Dataset: dataset_oiseaux (GitHub, Yannickthomas0602/Yolo_projet_etude). Classes: balbuzard, cormoran, heron, mouette goeland.

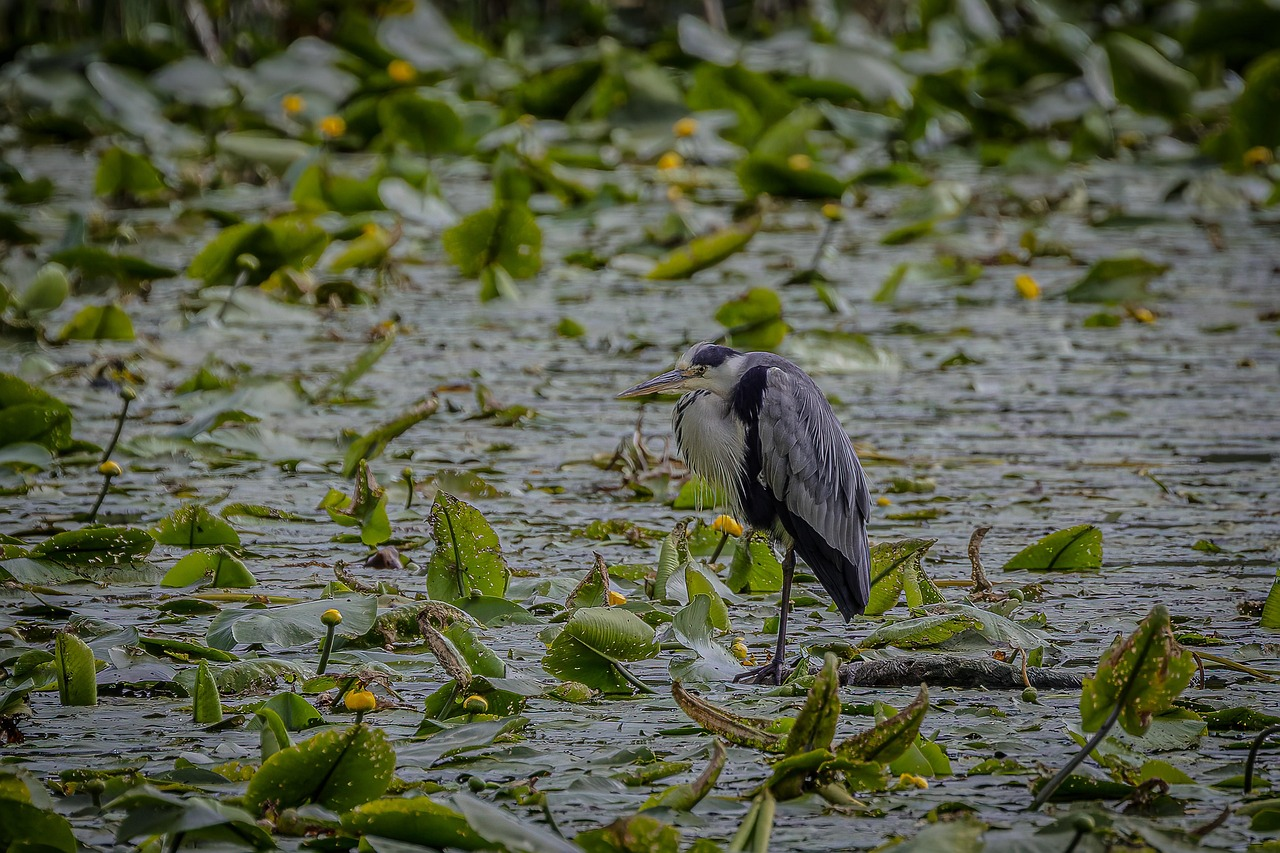
Label: heron

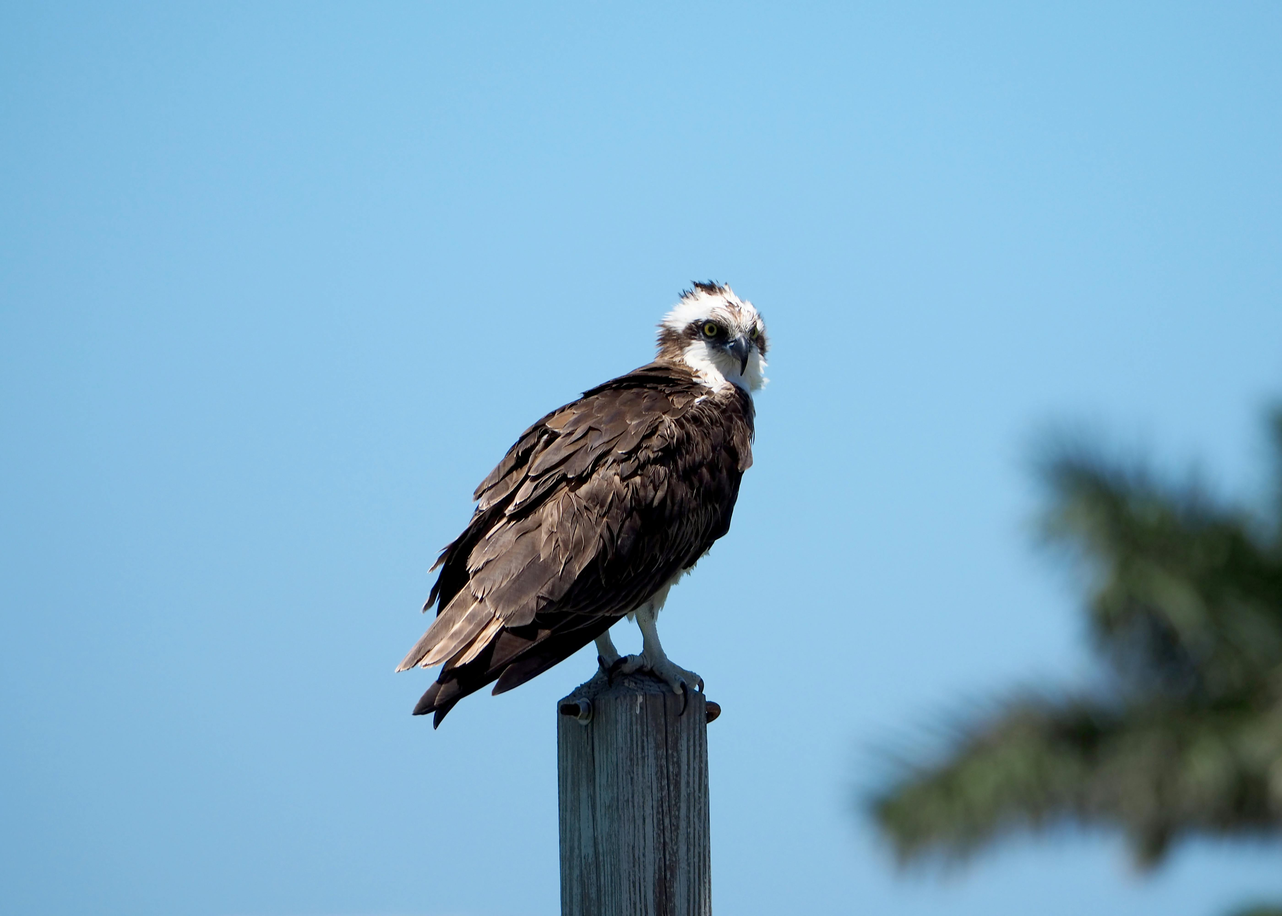
Label: balbuzard

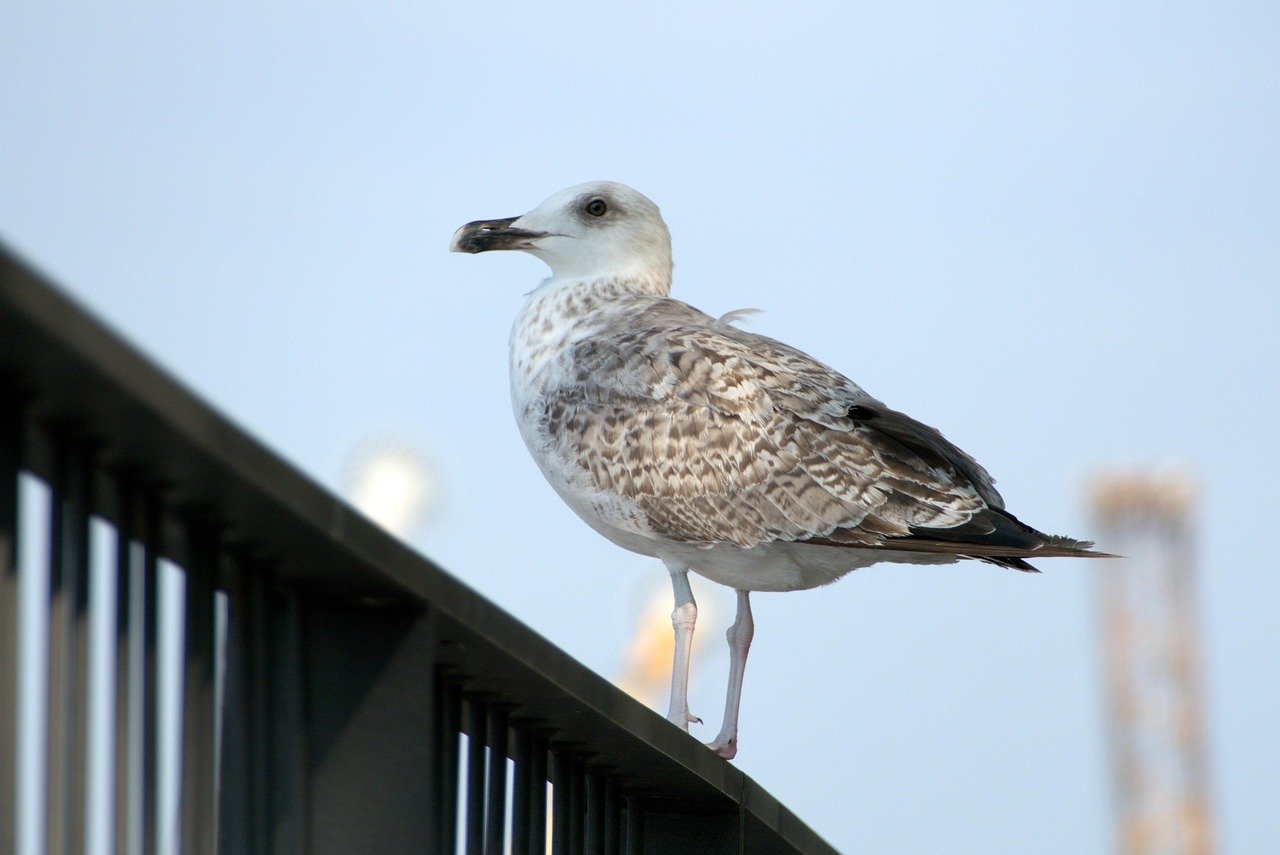
Label: mouette goeland

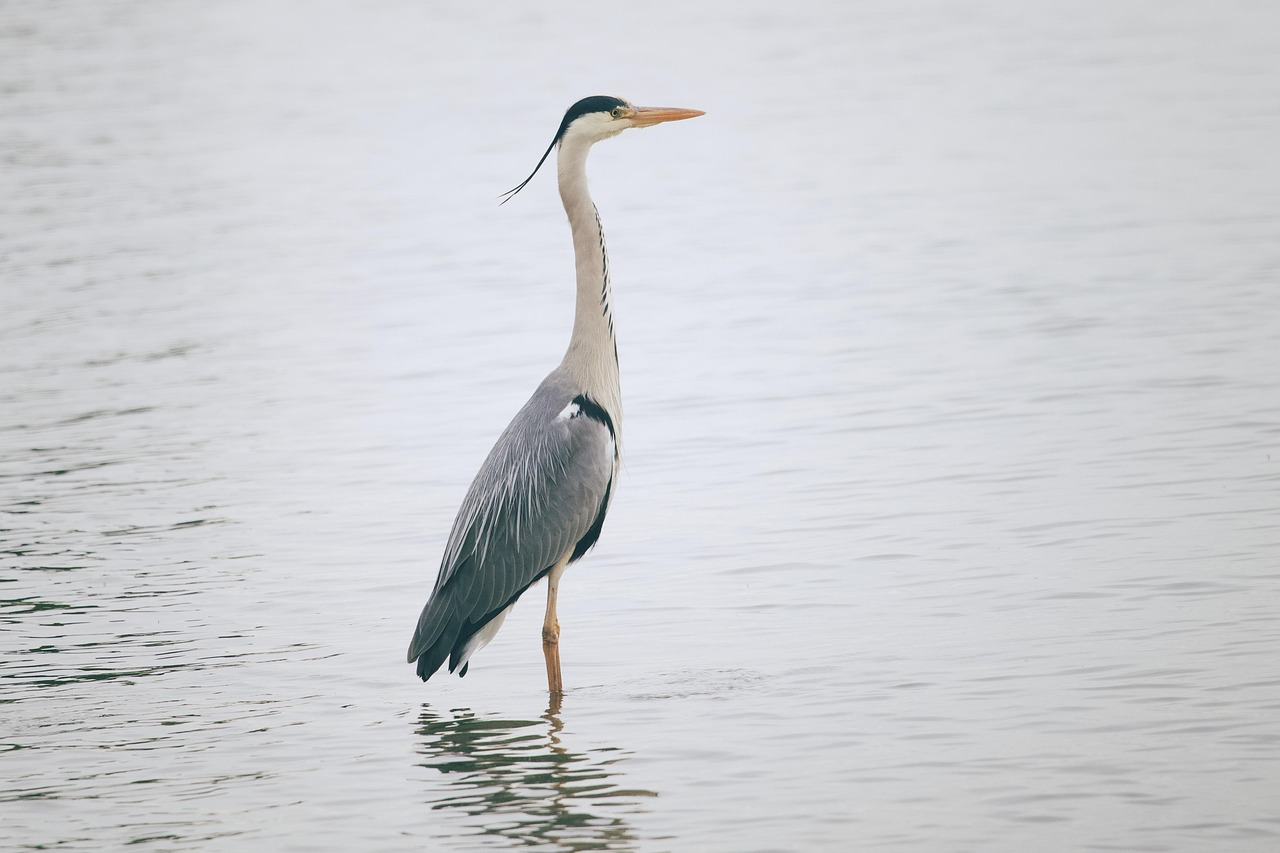
Label: heron

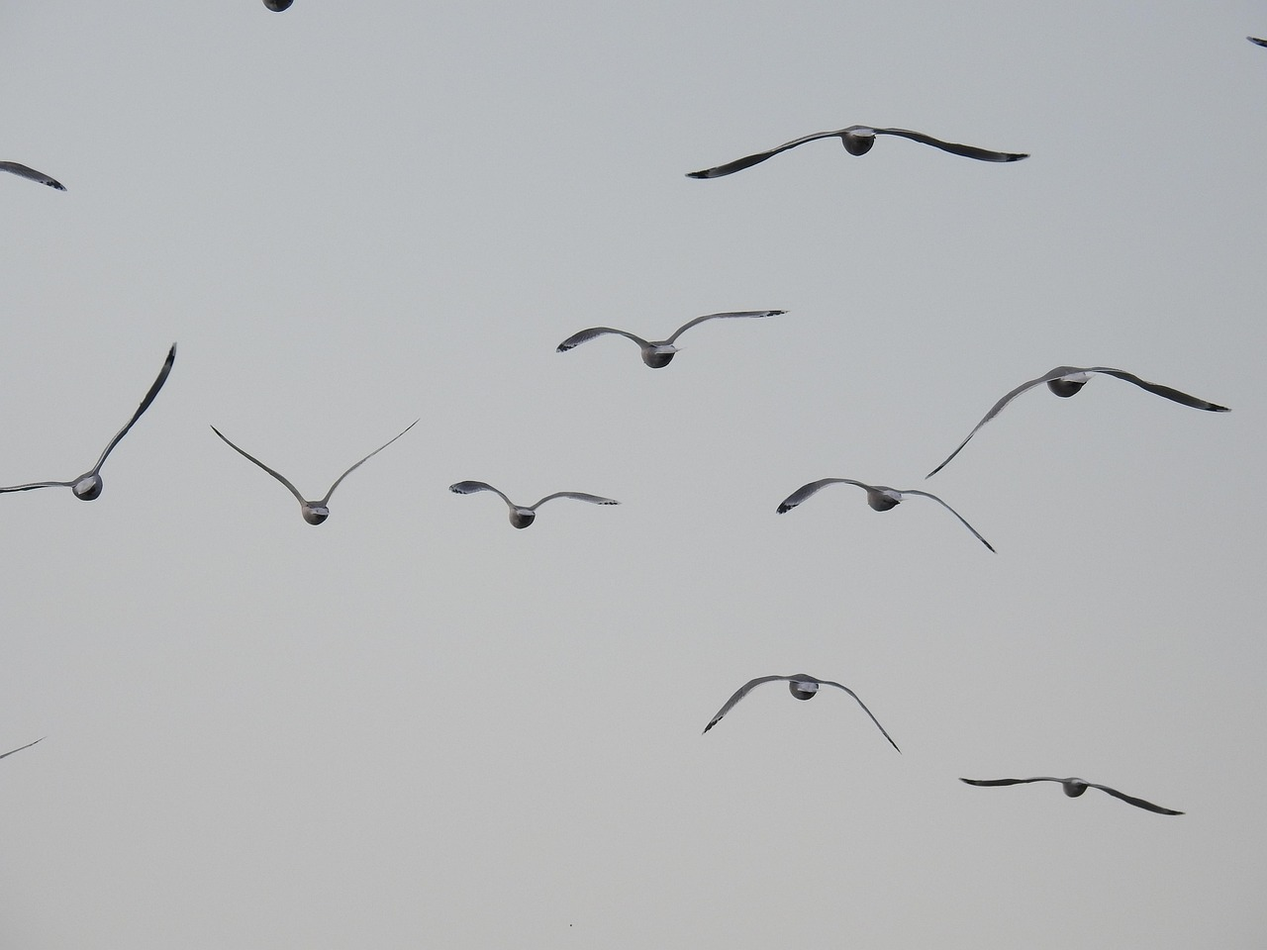
Label: mouette goeland

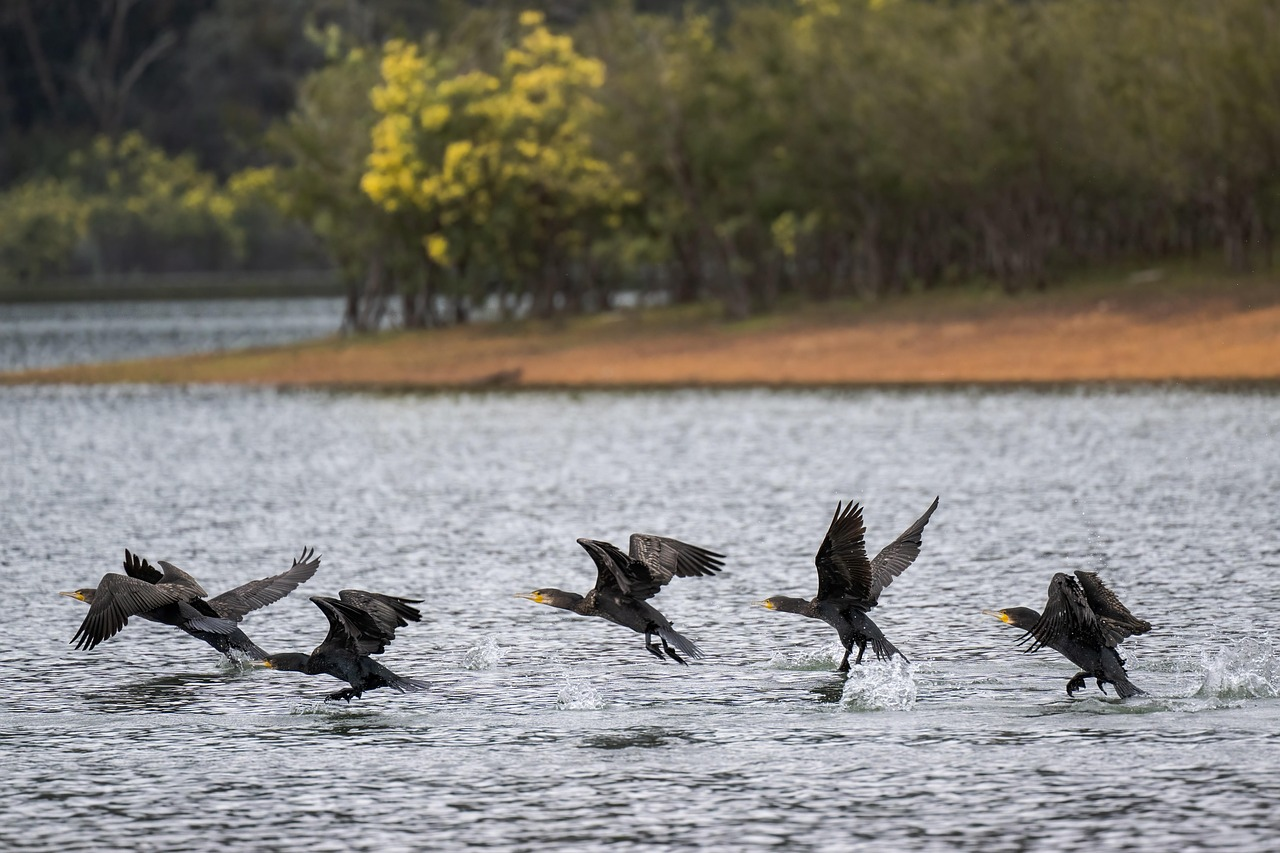
Label: cormoran
